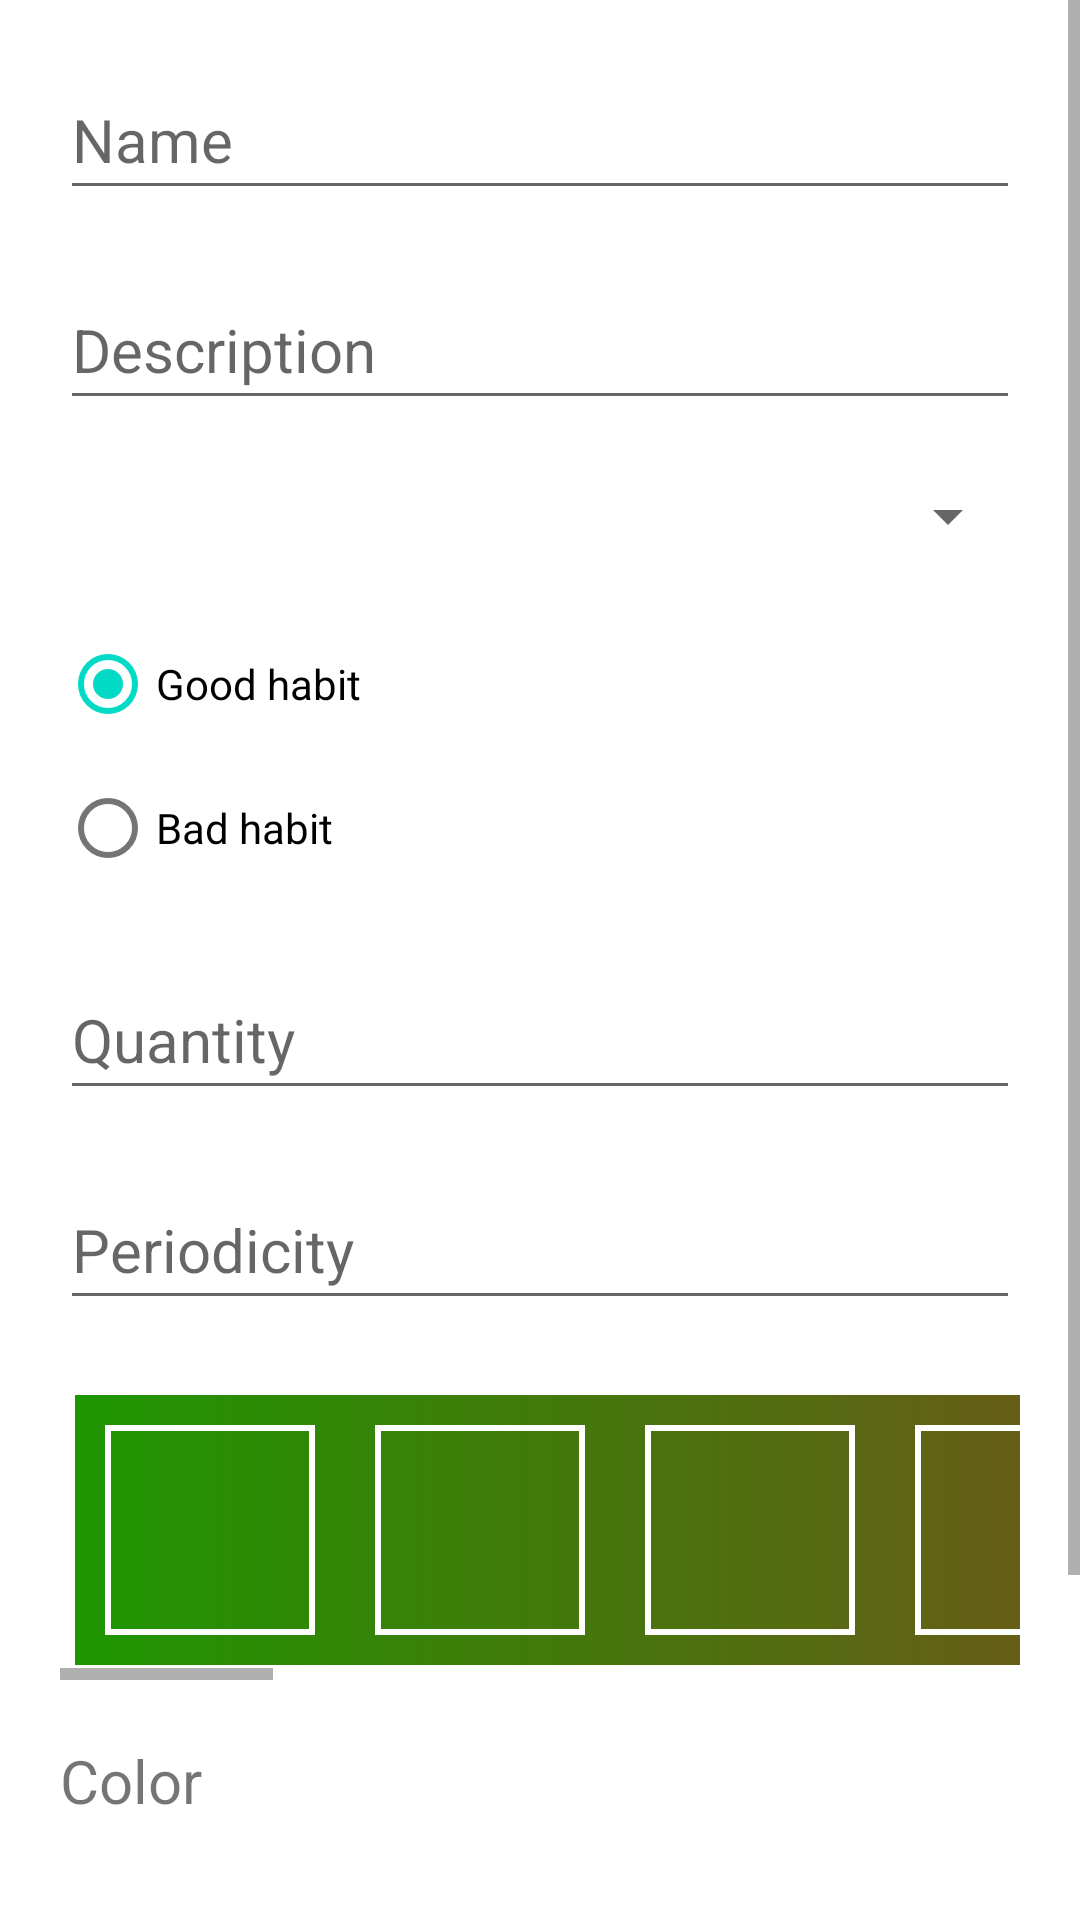

Android layout source for this screen:
<!-- AndroidManifest.xml: application theme Theme.TrackerApp -->
<!-- res/layout/fragment_edit.xml -->
<?xml version="1.0" encoding="utf-8"?>
<ScrollView
    xmlns:android="http://schemas.android.com/apk/res/android"
    xmlns:app="http://schemas.android.com/apk/res-auto"
    android:id="@+id/activity_main"
    android:layout_width="match_parent"
    android:layout_height="match_parent">

    <androidx.constraintlayout.widget.ConstraintLayout
        android:layout_width="match_parent"
        android:layout_height="match_parent">

        <EditText
            android:id="@+id/nameHabit"
            android:layout_width="match_parent"
            android:layout_height="50dp"
            android:textSize="20sp"
            android:hint="@string/name"
            android:layout_marginTop="20dp"
            android:layout_marginStart="20dp"
            android:layout_marginEnd="20dp"
            app:layout_constraintEnd_toEndOf="parent"
            app:layout_constraintStart_toStartOf="parent"
            app:layout_constraintTop_toTopOf="parent" />

        <EditText
            android:id="@+id/description"
            android:layout_width="match_parent"
            android:layout_height="50dp"
            android:textSize="20sp"
            android:hint="@string/description"
            android:layout_marginTop="20dp"
            android:layout_marginStart="20dp"
            android:layout_marginEnd="20dp"
            app:layout_constraintEnd_toEndOf="parent"
            app:layout_constraintStart_toStartOf="parent"
            app:layout_constraintTop_toBottomOf="@id/nameHabit"/>

        <Spinner
            android:id="@+id/spinner"
            android:layout_width="match_parent"
            android:layout_height="wrap_content"
            android:layout_marginTop="20dp"
            android:layout_marginStart="20dp"
            android:layout_marginEnd="20dp"
            app:layout_constraintEnd_toEndOf="parent"
            app:layout_constraintStart_toStartOf="parent"
            app:layout_constraintTop_toBottomOf="@id/description"/>

        <RadioGroup
            android:id="@+id/radioGroup"
            android:layout_width="match_parent"
            android:layout_height="wrap_content"
            android:layout_margin="20dp"
            android:layout_marginTop="16dp"
            android:orientation="vertical"
            app:layout_constraintEnd_toEndOf="parent"
            app:layout_constraintHorizontal_bias="1.0"
            app:layout_constraintStart_toStartOf="parent"
            app:layout_constraintTop_toBottomOf="@id/spinner">

            <RadioButton
                android:id="@+id/radioButtonGood"
                android:layout_width="wrap_content"
                android:layout_height="wrap_content"
                android:checked="true"
                android:text="@string/good_habit" />

            <RadioButton
                android:id="@+id/radioButtonBad"
                android:layout_width="wrap_content"
                android:layout_height="wrap_content"
                android:text="@string/bad_habit" />
        </RadioGroup>

        <EditText
            android:id="@+id/quantity"
            android:layout_width="match_parent"
            android:layout_height="50dp"
            android:textSize="20sp"
            android:hint="@string/quantity"
            android:inputType="number"
            android:layout_marginTop="20dp"
            android:layout_marginStart="20dp"
            android:layout_marginEnd="20dp"
            app:layout_constraintEnd_toEndOf="parent"
            app:layout_constraintStart_toStartOf="parent"
            app:layout_constraintTop_toBottomOf="@id/radioGroup" />

        <EditText
            android:id="@+id/periodicity"
            android:layout_width="match_parent"
            android:layout_height="50dp"
            android:textSize="20sp"
            android:hint="@string/periodicity"
            android:inputType="number"
            android:layout_marginTop="20dp"
            android:layout_marginStart="20dp"
            android:layout_marginEnd="20dp"
            app:layout_constraintEnd_toEndOf="parent"
            app:layout_constraintStart_toStartOf="parent"
            app:layout_constraintTop_toBottomOf="@id/quantity"/>

        <HorizontalScrollView
            android:id="@+id/horizontal_scroll"
            android:layout_width="match_parent"
            android:layout_height="100dp"
            android:layout_margin="20dp"
            android:layout_marginTop="24dp"
            app:layout_constraintEnd_toEndOf="parent"
            app:layout_constraintHorizontal_bias="1.0"
            app:layout_constraintStart_toStartOf="parent"
            app:layout_constraintTop_toBottomOf="@id/periodicity">

            <LinearLayout
                android:id="@+id/linear_layout"
                android:layout_width="wrap_content"
                android:layout_height="90dp"
                android:layout_margin="5dp"
                android:background="@drawable/gradient"
                android:orientation="horizontal">

                <ImageView
                    android:id="@+id/image1"
                    android:layout_width="70dp"
                    android:layout_height="70dp"
                    android:layout_margin="10dp"
                    android:background="@drawable/border" />

                <ImageView
                    android:id="@+id/image2"
                    android:layout_width="70dp"
                    android:layout_height="70dp"
                    android:layout_margin="10dp"
                    android:background="@drawable/border" />

                <ImageView
                    android:id="@+id/image3"
                    android:layout_width="70dp"
                    android:layout_height="70dp"
                    android:layout_margin="10dp"
                    android:background="@drawable/border" />

                <ImageView
                    android:id="@+id/image4"
                    android:layout_width="70dp"
                    android:layout_height="70dp"
                    android:layout_margin="10dp"
                    android:background="@drawable/border" />

                <ImageView
                    android:id="@+id/image5"
                    android:layout_width="70dp"
                    android:layout_height="70dp"
                    android:layout_margin="10dp"
                    android:background="@drawable/border" />

                <ImageView
                    android:id="@+id/image6"
                    android:layout_width="70dp"
                    android:layout_height="70dp"
                    android:layout_margin="10dp"
                    android:background="@drawable/border" />

                <ImageView
                    android:id="@+id/image7"
                    android:layout_width="70dp"
                    android:layout_height="70dp"
                    android:layout_margin="10dp"
                    android:background="@drawable/border" />

                <ImageView
                    android:id="@+id/image8"
                    android:layout_width="70dp"
                    android:layout_height="70dp"
                    android:layout_margin="10dp"
                    android:background="@drawable/border" />

                <ImageView
                    android:id="@+id/image9"
                    android:layout_width="70dp"
                    android:layout_height="70dp"
                    android:layout_margin="10dp"
                    android:background="@drawable/border" />

                <ImageView
                    android:id="@+id/image10"
                    android:layout_width="70dp"
                    android:layout_height="70dp"
                    android:layout_margin="10dp"
                    android:background="@drawable/border" />

                <ImageView
                    android:id="@+id/image11"
                    android:layout_width="70dp"
                    android:layout_height="70dp"
                    android:layout_margin="10dp"
                    android:background="@drawable/border" />

                <ImageView
                    android:id="@+id/image12"
                    android:layout_width="70dp"
                    android:layout_height="70dp"
                    android:layout_margin="10dp"
                    android:background="@drawable/border" />

                <ImageView
                    android:id="@+id/image13"
                    android:layout_width="70dp"
                    android:layout_height="70dp"
                    android:layout_margin="10dp"
                    android:background="@drawable/border" />

                <ImageView
                    android:id="@+id/image14"
                    android:layout_width="70dp"
                    android:layout_height="70dp"
                    android:layout_margin="10dp"
                    android:background="@drawable/border" />

                <ImageView
                    android:id="@+id/image15"
                    android:layout_width="70dp"
                    android:layout_height="70dp"
                    android:layout_margin="10dp"
                    android:background="@drawable/border" />

                <ImageView
                    android:id="@+id/image16"
                    android:layout_width="70dp"
                    android:layout_height="70dp"
                    android:layout_margin="10dp"
                    android:background="@drawable/border" />
            </LinearLayout>
        </HorizontalScrollView>

        <TextView
            android:id="@+id/color_text"
            android:layout_width="100dp"
            android:layout_height="40dp"
            android:layout_margin="20dp"
            android:text="@string/color"
            android:textSize="20sp"
            app:layout_constraintStart_toStartOf="parent"
            app:layout_constraintTop_toBottomOf="@id/horizontal_scroll"/>

        <TextView
            android:id="@+id/color"
            android:layout_width="100dp"
            android:layout_height="40dp"
            android:layout_margin="20dp"
            android:textSize="20sp"
            app:layout_constraintStart_toEndOf="@id/color_text"
            app:layout_constraintTop_toBottomOf="@id/horizontal_scroll"/>

        <Button
            android:id="@+id/save_habit"
            android:layout_width="200dp"
            android:layout_height="60dp"
            android:layout_margin="20dp"
            android:text="@string/save_the_habit"
            app:layout_constraintEnd_toEndOf="parent"
            app:layout_constraintStart_toStartOf="parent"
            app:layout_constraintTop_toBottomOf="@id/color_text"/>

        <Button
            android:id="@+id/cancel"
            android:layout_width="200dp"
            android:layout_height="60dp"
            android:layout_margin="20dp"
            android:text="@string/cancel"
            app:layout_constraintEnd_toEndOf="parent"
            app:layout_constraintStart_toStartOf="parent"
            app:layout_constraintTop_toBottomOf="@id/save_habit"/>
    </androidx.constraintlayout.widget.ConstraintLayout>
</ScrollView>
<!-- resources referenced by this layout -->
<resources>
  <!-- drawable border (drawable) -->
  <shape xmlns:android="http://schemas.android.com/apk/res/android">
  
      <stroke android:width="2dp" android:color="@color/white" />
      <solid android:color="@android:color/transparent"/>
  
  </shape>
  <!-- drawable gradient (drawable) -->
  <?xml version="1.0" encoding="utf-8"?>
  <shape xmlns:android="http://schemas.android.com/apk/res/android">
      <gradient android:startColor="@color/start_color"
          android:centerColor="@color/center_color"
          android:endColor="@color/end_color"/>
  </shape>
  <string name="bad_habit">Bad habit</string>
  <string name="cancel">Cancel</string>
  <string name="color">Color</string>
  <string name="description">Description</string>
  <string name="good_habit">Good habit</string>
  <string name="name">Name</string>
  <string name="periodicity">Periodicity</string>
  <string name="quantity">Quantity</string>
  <string name="save_the_habit">Save the habit</string>
  <style name="Theme.TrackerApp" parent="Theme.MaterialComponents.DayNight.DarkActionBar">
          
          <item name="colorPrimary">@color/purple_500</item>
          <item name="colorPrimaryVariant">@color/purple_700</item>
          <item name="colorOnPrimary">@color/white</item>
          
          <item name="colorSecondary">@color/teal_200</item>
          <item name="colorSecondaryVariant">@color/teal_700</item>
          <item name="colorOnSecondary">@color/black</item>
          
          <item name="android:statusBarColor">?attr/colorPrimaryVariant</item>
          
      </style>
  <color name="white">#FFFFFFFF</color>
  <color name="start_color">#1E9600</color>
  <color name="center_color">#c31432</color>
  <color name="end_color">#1565C0</color>
  <color name="purple_500">#FF6200EE</color>
  <color name="purple_700">#FF3700B3</color>
  <color name="teal_200">#FF03DAC5</color>
  <color name="teal_700">#FF018786</color>
  <color name="black">#FF000000</color>
</resources>
